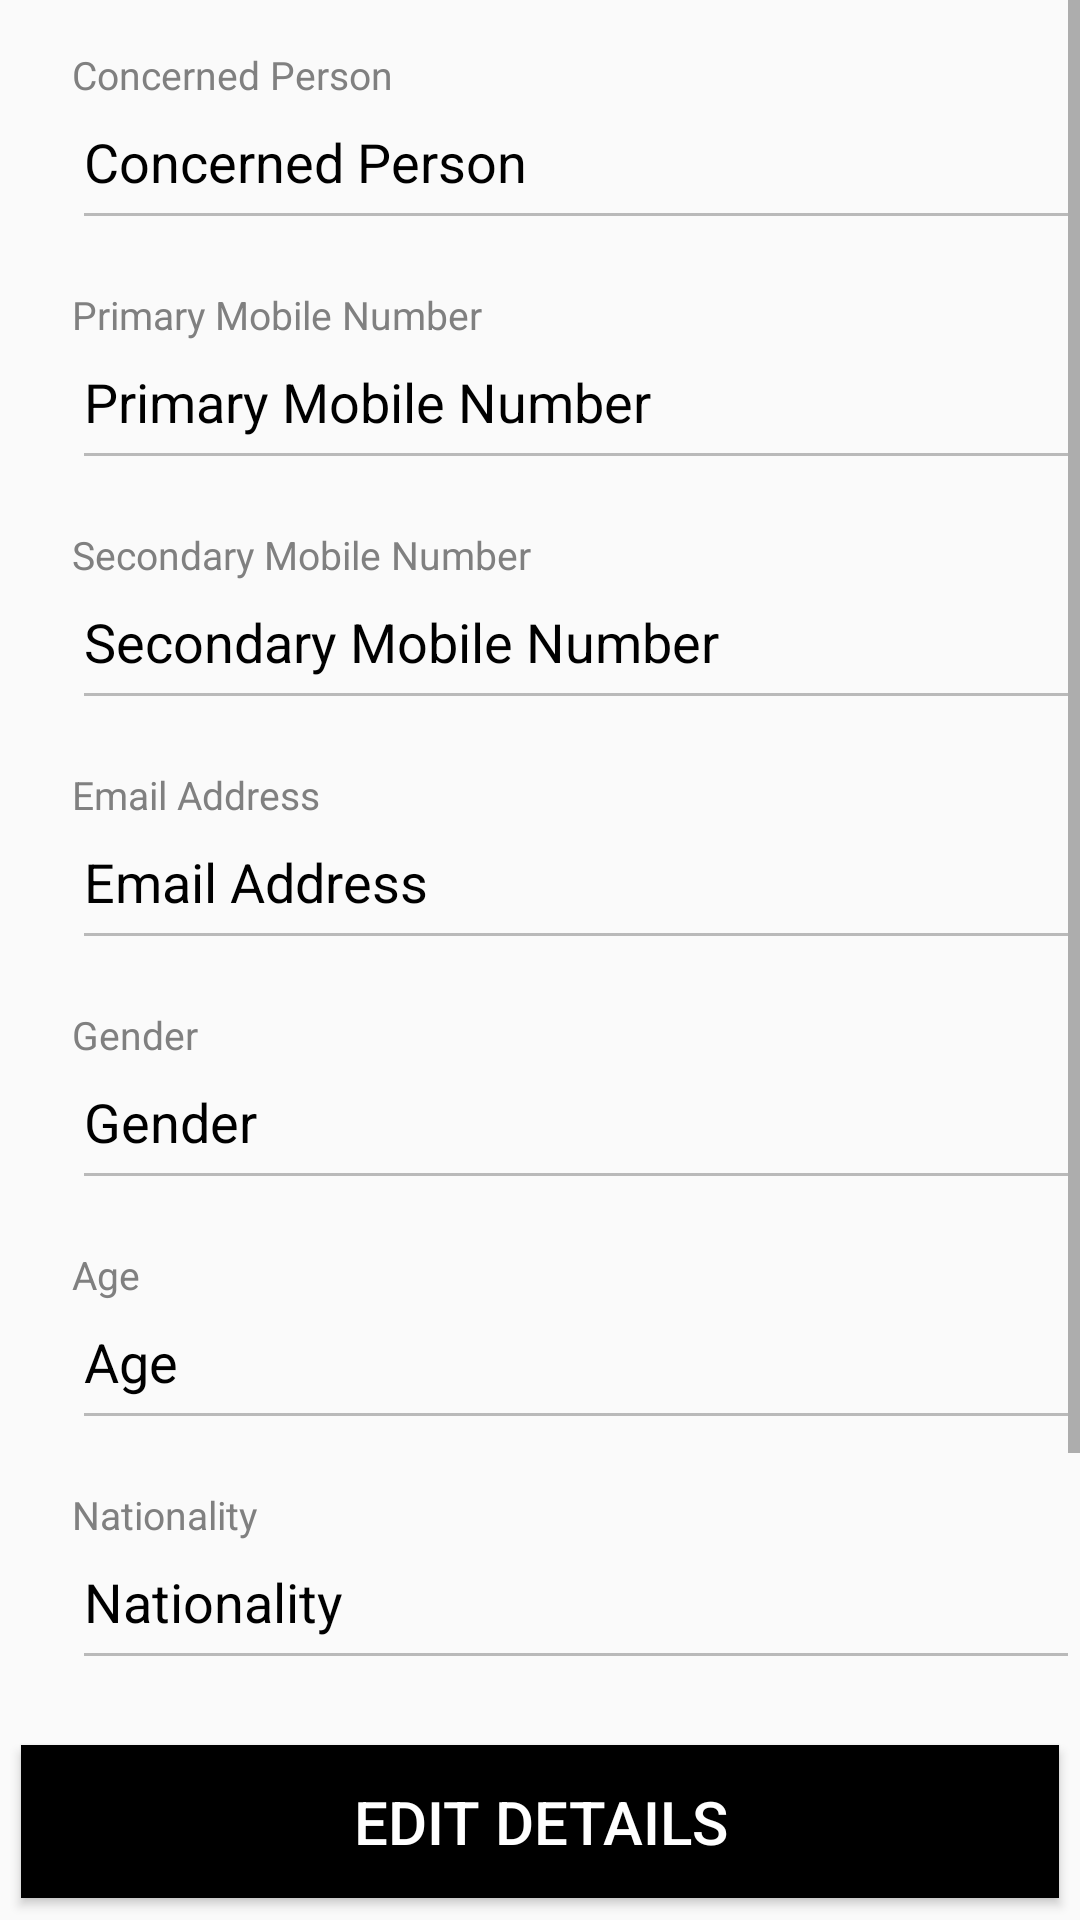

Android layout source for this screen:
<!-- AndroidManifest.xml: application theme AppTheme -->
<!-- res/layout/fragment_contact_profile.xml -->
<?xml version="1.0" encoding="utf-8"?>
<LinearLayout xmlns:android="http://schemas.android.com/apk/res/android"
    android:layout_width="match_parent"
    android:layout_height="match_parent">

    <LinearLayout
        android:id="@+id/contact_profile"
        android:layout_width="match_parent"
        android:layout_height="match_parent"
        android:orientation="vertical">


        <ScrollView
            android:layout_width="match_parent"
            android:layout_height="0dp"
            android:layout_weight="9">

            <LinearLayout
                android:layout_width="match_parent"
                android:layout_height="wrap_content"
                android:orientation="vertical">

                <TextView
                    android:layout_width="match_parent"
                    android:layout_height="wrap_content"
                    android:paddingLeft="24dp"
                    android:paddingTop="16dp"
                    android:text="Concerned Person"
                    android:textColor="#808080"
                    android:textSize="13sp" />

                <EditText
                    android:id="@+id/concerned_name_profile"
                    android:layout_width="match_parent"
                    android:layout_height="wrap_content"
                    android:layout_marginLeft="24dp"
                    android:paddingBottom="14dp"
                    android:enabled="false"
                    android:focusable="false"
                    android:inputType="textPersonName"
                    android:paddingTop="8dp"
                    android:text="Concerned Person"
                    android:textColor="@android:color/background_dark"
                    android:textSize="18sp" />

                <TextView
                    android:layout_width="match_parent"
                    android:layout_height="wrap_content"
                    android:paddingLeft="24dp"
                    android:paddingTop="16dp"
                    android:text="Primary Mobile Number"
                    android:textColor="#808080"
                    android:textSize="13sp" />

                <EditText
                    android:id="@+id/primary_phone_number_profile"
                    android:layout_width="match_parent"
                    android:layout_height="wrap_content"
                    android:layout_marginLeft="24dp"
                    android:paddingBottom="14dp"
                    android:paddingTop="8dp"
                    android:enabled="false"
                    android:focusable="false"
                    android:inputType="phone"
                    android:text="Primary Mobile Number"
                    android:textColor="@android:color/background_dark"
                    android:textSize="18sp" />

                <TextView
                    android:layout_width="match_parent"
                    android:layout_height="wrap_content"
                    android:paddingLeft="24dp"
                    android:paddingTop="16dp"
                    android:text="Secondary Mobile Number"
                    android:textColor="#808080"
                    android:textSize="13sp" />

                <EditText
                    android:id="@+id/secondary_phone_number_profile"
                    android:layout_width="match_parent"
                    android:layout_height="wrap_content"
                    android:layout_marginLeft="24dp"
                    android:paddingBottom="14dp"
                    android:paddingTop="8dp"
                    android:enabled="false"
                    android:focusable="false"
                    android:inputType="phone"
                    android:text="Secondary Mobile Number"
                    android:textColor="@android:color/background_dark"
                    android:textSize="18sp" />

                <TextView
                    android:layout_width="match_parent"
                    android:layout_height="wrap_content"
                    android:paddingLeft="24dp"
                    android:paddingTop="16dp"
                    android:text="Email Address"
                    android:textColor="#808080"
                    android:textSize="13sp" />

                <EditText
                    android:id="@+id/e_mail_address_profile"
                    android:layout_width="match_parent"
                    android:layout_height="wrap_content"
                    android:layout_marginLeft="24dp"
                    android:paddingBottom="14dp"
                    android:paddingTop="8dp"
                    android:enabled="false"
                    android:focusable="false"
                    android:inputType="textEmailAddress"
                    android:text="Email Address"
                    android:textColor="@android:color/background_dark"
                    android:textSize="18sp" />

                <TextView
                    android:layout_width="match_parent"
                    android:layout_height="wrap_content"
                    android:paddingLeft="24dp"
                    android:paddingTop="16dp"
                    android:text="Gender"
                    android:textColor="#808080"
                    android:textSize="13sp" />

                <EditText
                    android:id="@+id/gender_profile"
                    android:layout_width="match_parent"
                    android:layout_height="wrap_content"
                    android:layout_marginLeft="24dp"
                    android:paddingBottom="14dp"
                    android:paddingTop="8dp"
                    android:enabled="false"
                    android:focusable="false"
                    android:inputType="text"
                    android:text="Gender"
                    android:textColor="@android:color/background_dark"
                    android:textSize="18sp" />

                <TextView
                    android:layout_width="match_parent"
                    android:layout_height="wrap_content"
                    android:paddingLeft="24dp"
                    android:paddingTop="16dp"
                    android:text="Age"
                    android:textColor="#808080"
                    android:textSize="13sp" />

                <EditText
                    android:id="@+id/age_profile"
                    android:layout_width="match_parent"
                    android:layout_height="wrap_content"
                    android:layout_marginLeft="24dp"
                    android:paddingBottom="14dp"
                    android:paddingTop="8dp"
                    android:text="Age"
                    android:enabled="false"
                    android:focusable="false"
                    android:inputType="number"
                    android:textColor="@android:color/background_dark"
                    android:textSize="18sp" />

                <TextView
                    android:layout_width="match_parent"
                    android:layout_height="wrap_content"
                    android:paddingLeft="24dp"
                    android:paddingTop="16dp"
                    android:text="Nationality"
                    android:textColor="#808080"
                    android:textSize="13sp" />

                <EditText
                    android:id="@+id/nationality_profile"
                    android:layout_width="match_parent"
                    android:layout_height="wrap_content"
                    android:layout_marginLeft="24dp"
                    android:paddingBottom="14dp"
                    android:paddingTop="8dp"
                    android:enabled="false"
                    android:focusable="false"
                    android:inputType="text"
                    android:text="Nationality"
                    android:textColor="@android:color/background_dark"
                    android:textSize="18sp" />

                <TextView
                    android:layout_width="match_parent"
                    android:layout_height="wrap_content"
                    android:paddingLeft="24dp"
                    android:paddingTop="16dp"
                    android:text="Pickup Address"
                    android:textColor="#808080"
                    android:textSize="13sp" />

                <TextView
                    android:id="@+id/pick_up_address_profile"
                    android:layout_width="match_parent"
                    android:layout_height="wrap_content"
                    android:layout_marginLeft="24dp"
                    android:paddingBottom="14dp"
                    android:lines="3"
                    android:paddingTop="8dp"
                    android:text="Pickup Address"
                    android:textColor="@android:color/background_dark"
                    android:textSize="18sp" />

            </LinearLayout>
        </ScrollView>

        <Button
            android:layout_width="match_parent"
            android:layout_height="0dp"
            android:layout_margin="7dp"
            android:layout_weight="0.8"
            android:background="@android:color/background_dark"
            android:text="Edit Details"
            android:id="@+id/edit_details_contact"
            android:textColor="@android:color/white"
            android:textSize="20sp" />
    </LinearLayout>
</LinearLayout>
<!-- resources referenced by this layout -->
<resources>
  <style name="AppTheme" parent="Theme.AppCompat.Light.NoActionBar">
          
          <item name="colorPrimary">@color/colorPrimary</item>
          <item name="colorPrimaryDark">@color/colorPrimaryDark</item>
          <item name="colorAccent">@color/colorAccent</item>
      </style>
  <!-- not gathered from this repository: default colours our renderer supplied (Android Studio template values) -->
  <color name="colorPrimary">#FF6200EE</color>
  <color name="colorPrimaryDark">#FF3700B3</color>
  <color name="colorAccent">#FF03DAC5</color>
</resources>
